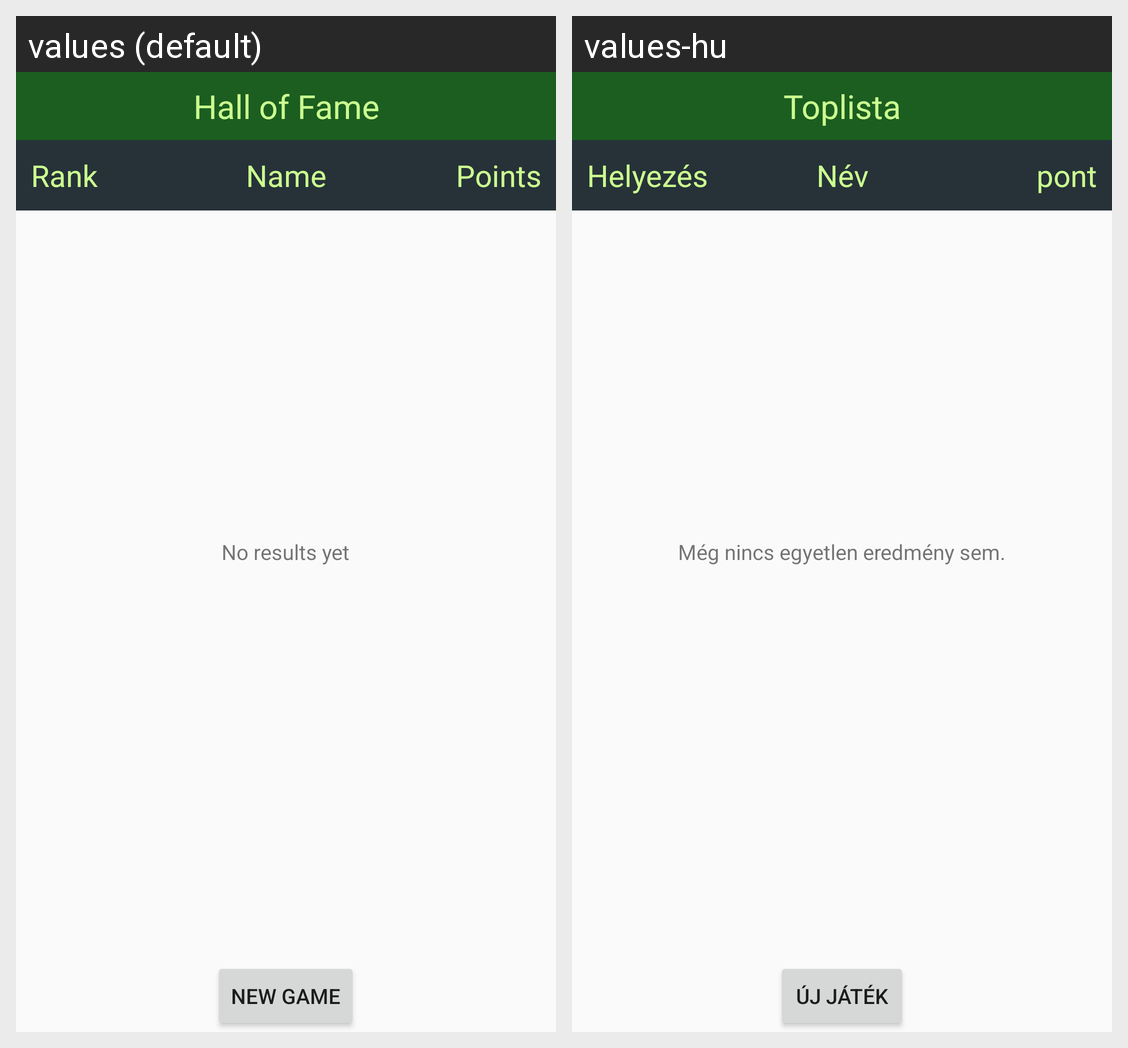

Translations of the strings shown on this Android screen, per locale in the grid:
Android screen res/layout/activity_hall_of_fame.xml rendered under 2 locales, left to right: values (default), values-hu. Device: Nexus 5 (rendered at 1080×1920; each locale shown at half size, 540×960, under a caption strip naming it); theme AppTheme.
Strings drawn on this screen, with the default value and each locale's value (text and hints the layout hard-codes, and strings that could not be matched under every locale, appear in the picture but are not listed):

hall_of_fame_title
  values: Hall of Fame
  values-hu: Toplista

rank
  values: Rank
  values-hu: Helyezés

name
  values: Name
  values-hu: Név

points
  values: Points
  values-hu: pont

new_game
  values: New game
  values-hu: Új játék

empty_list
  values: No results yet
  values-hu: Még nincs egyetlen eredmény sem.
